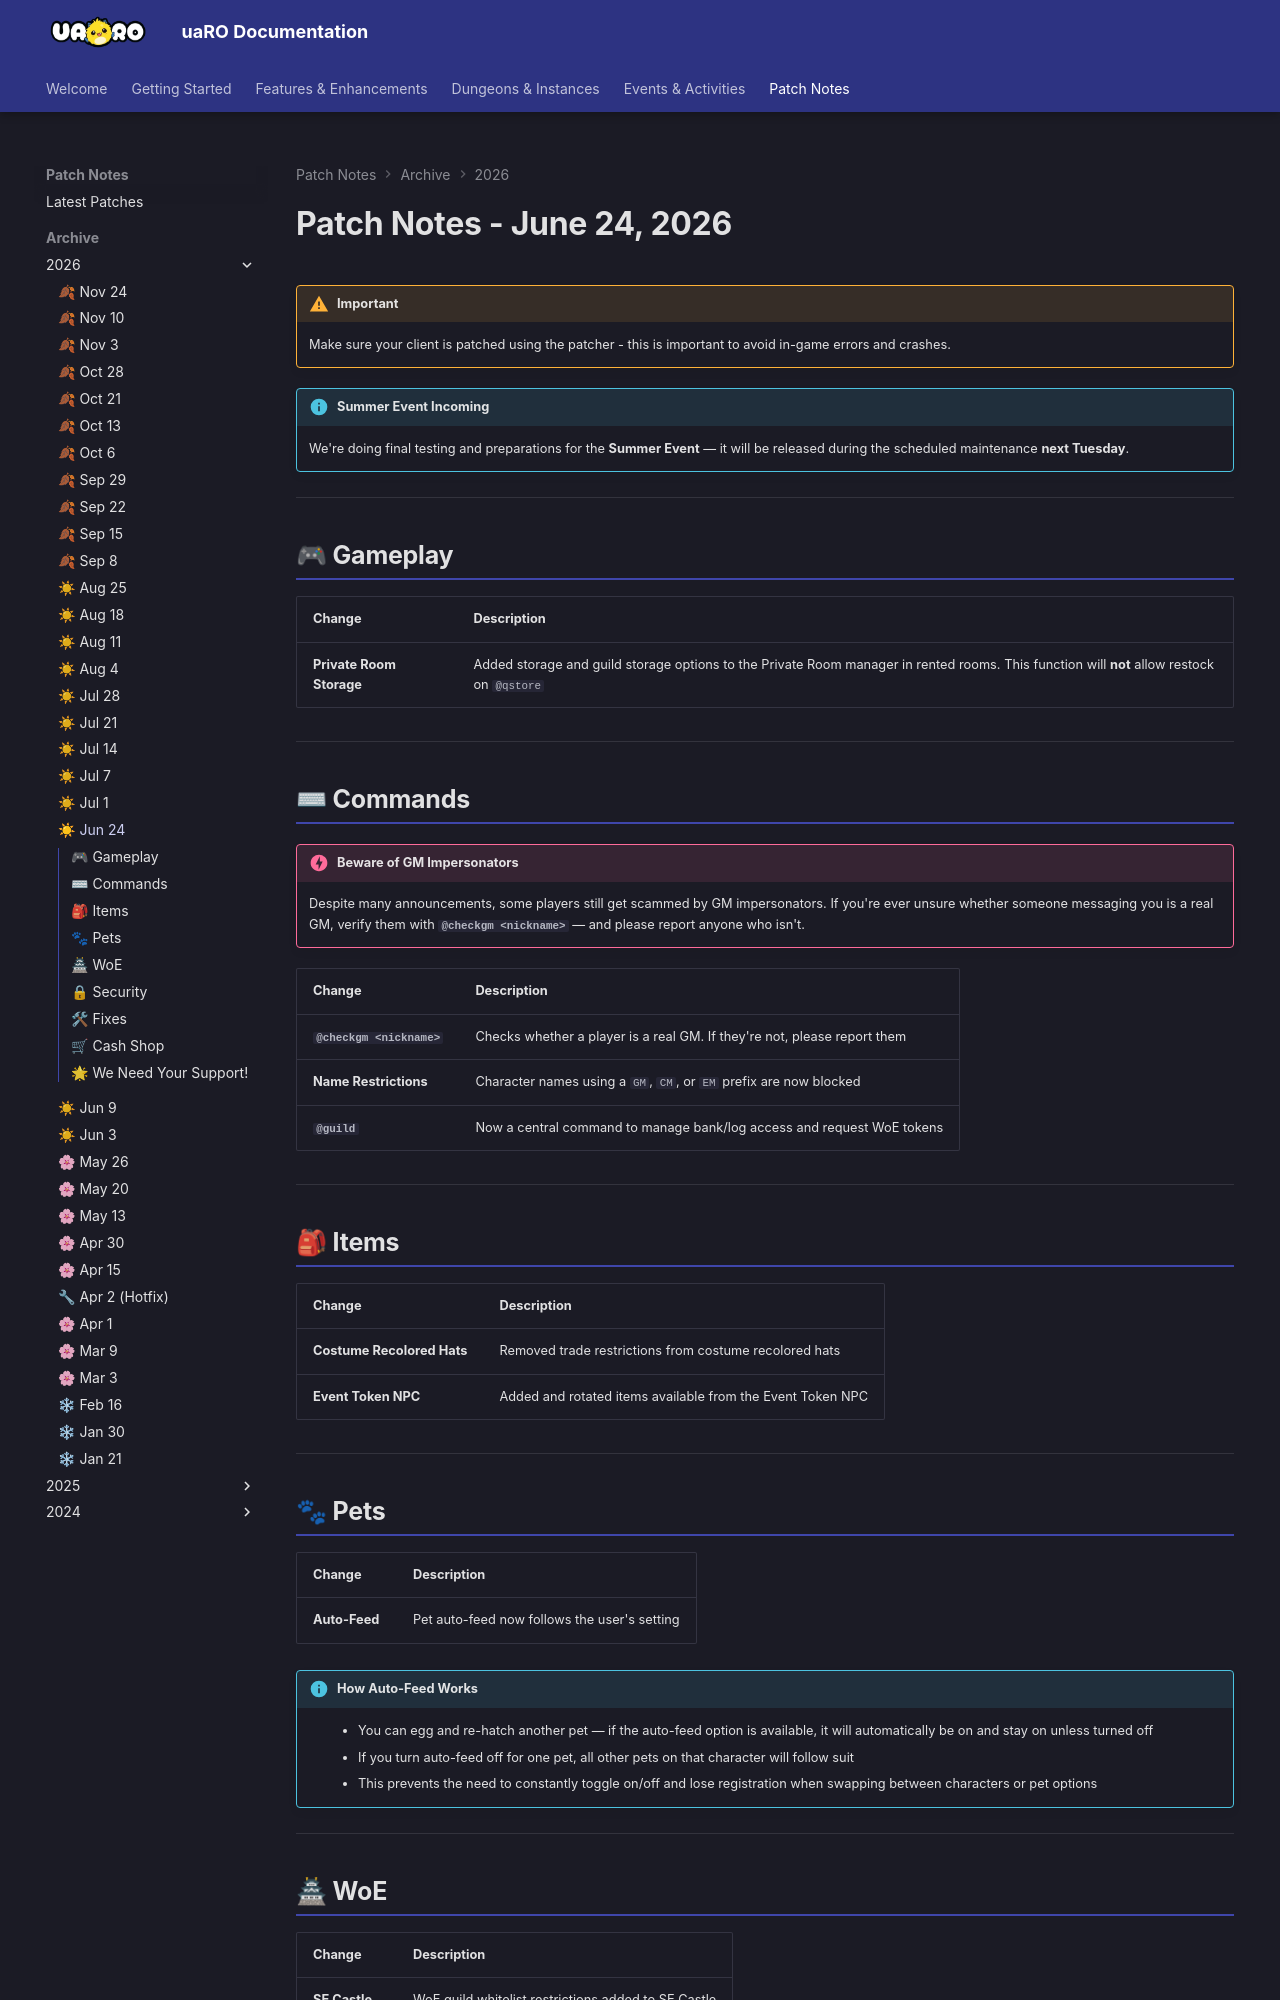

repository: Privettema/uaro-docs · page: patch-notes/2026/patches24062026/index.html · generator: mkdocs

---
date: 2026-06-24
highlights:
  - "The new @checkgm <nickname> command checks whether a player is a real GM, and character names with a GM, CM or EM prefix are blocked."
  - "Anti-bot protection is improved on the server and the client: you must patch your client to keep playing."
  - "Pet auto-feed follows your setting: turn it off for one pet and every pet on that character follows."
  - "@guild is now the central command for bank and log access and WoE token requests."
  - "The Private Room manager adds storage and guild storage."
---

# Patch Notes - June 24, 2026

!!! warning "Important"
    Make sure your client is patched using the patcher -
    this is important to avoid in-game errors and crashes.

!!! info "Summer Event Incoming"
    We're doing final testing and preparations for the **Summer Event** — it will be released
    during the scheduled maintenance **next Tuesday**.

---

## 🎮 Gameplay

| Change | Description |
|--------|-------------|
| **Private Room Storage** | Added storage and guild storage options to the Private Room manager in rented rooms. This function will **not** allow restock on `@qstore` |

---

## ⌨ Commands

!!! danger "Beware of GM Impersonators"
    Despite many announcements, some players still get scammed by GM impersonators. If you're ever unsure
    whether someone messaging you is a real GM, verify them with **`@checkgm <nickname>`** — and please report
    anyone who isn't.

| Change | Description |
|--------|-------------|
| **`@checkgm <nickname>`** | Checks whether a player is a real GM. If they're not, please report them |
| **Name Restrictions** | Character names using a `GM`, `CM`, or `EM` prefix are now blocked |
| **`@guild`** | Now a central command to manage bank/log access and request WoE tokens |

---
